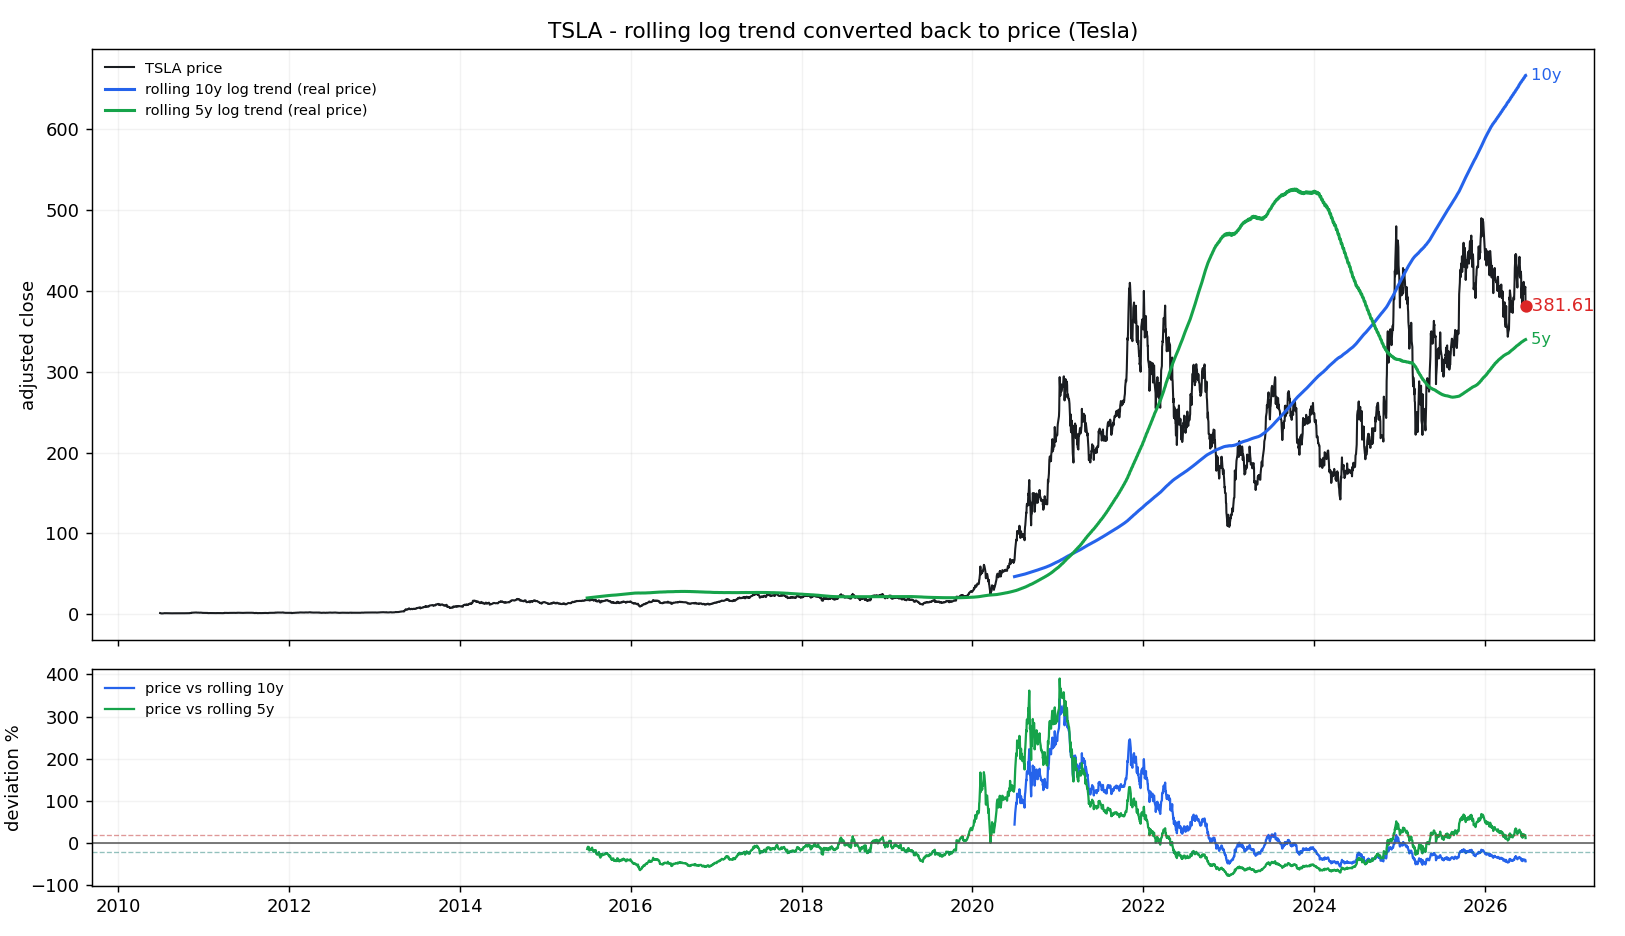

The file beside this chart, header and first rows:
date, price, trend_5y, cagr_5y, dev_pct_5y, dev_sigma_5y, n_5y, trend_10y, cagr_10y, dev_pct_10y, dev_sigma_10y, n_10y
2010-06-29, 1.593, , , , , 0, , , , , 0
2010-06-30, 1.589, , , , , 0, , , , , 0
2010-07-01, 1.464, , , , , 0, , , , , 0
2010-07-02, 1.28, , , , , 0, , , , , 0
2010-07-06, 1.074, , , , , 0, , , , , 0
2010-07-07, 1.053, , , , , 0, , , , , 0
2010-07-08, 1.164, , , , , 0, , , , , 0
2010-07-09, 1.16, , , , , 0, , , , , 0
2010-07-12, 1.137, , , , , 0, , , , , 0
2010-07-13, 1.209, , , , , 0, , , , , 0
2010-07-14, 1.323, , , , , 0, , , , , 0
2010-07-15, 1.326, , , , , 0, , , , , 0
2010-07-16, 1.376, , , , , 0, , , , , 0
2010-07-19, 1.461, , , , , 0, , , , , 0
2010-07-20, 1.353, , , , , 0, , , , , 0
2010-07-21, 1.348, , , , , 0, , , , , 0
2010-07-22, 1.4, , , , , 0, , , , , 0
2010-07-23, 1.419, , , , , 0, , , , , 0
2010-07-26, 1.397, , , , , 0, , , , , 0
2010-07-27, 1.37, , , , , 0, , , , , 0
2010-07-28, 1.381, , , , , 0, , , , , 0
2010-07-29, 1.357, , , , , 0, , , , , 0
2010-07-30, 1.329, , , , , 0, , , , , 0
2010-08-02, 1.395, , , , , 0, , , , , 0
2010-08-03, 1.463, , , , , 0, , , , , 0
2010-08-04, 1.417, , , , , 0, , , , , 0
2010-08-05, 1.363, , , , , 0, , , , , 0
2010-08-06, 1.306, , , , , 0, , , , , 0
2010-08-09, 1.307, , , , , 0, , , , , 0
2010-08-10, 1.269, , , , , 0, , , , , 0
2010-08-11, 1.193, , , , , 0, , , , , 0
2010-08-12, 1.173, , , , , 0, , , , , 0
2010-08-13, 1.221, , , , , 0, , , , , 0
2010-08-16, 1.252, , , , , 0, , , , , 0
2010-08-17, 1.277, , , , , 0, , , , , 0
2010-08-18, 1.251, , , , , 0, , , , , 0
2010-08-19, 1.253, , , , , 0, , , , , 0
2010-08-20, 1.273, , , , , 0, , , , , 0
2010-08-23, 1.342, , , , , 0, , , , , 0
2010-08-24, 1.28, , , , , 0, , , , , 0
2010-08-25, 1.327, , , , , 0, , , , , 0
2010-08-26, 1.317, , , , , 0, , , , , 0
2010-08-27, 1.313, , , , , 0, , , , , 0
2010-08-30, 1.325, , , , , 0, , , , , 0
2010-08-31, 1.299, , , , , 0, , , , , 0
2010-09-01, 1.363, , , , , 0, , , , , 0
2010-09-02, 1.404, , , , , 0, , , , , 0
2010-09-03, 1.403, , , , , 0, , , , , 0
2010-09-07, 1.369, , , , , 0, , , , , 0
2010-09-08, 1.393, , , , , 0, , , , , 0
2010-09-09, 1.381, , , , , 0, , , , , 0
2010-09-10, 1.345, , , , , 0, , , , , 0
2010-09-13, 1.381, , , , , 0, , , , , 0
2010-09-14, 1.408, , , , , 0, , , , , 0
2010-09-15, 1.465, , , , , 0, , , , , 0
2010-09-16, 1.396, , , , , 0, , , , , 0
2010-09-17, 1.349, , , , , 0, , , , , 0
2010-09-20, 1.404, , , , , 0, , , , , 0
2010-09-21, 1.385, , , , , 0, , , , , 0
2010-09-22, 1.325, , , , , 0, , , , , 0
... 3,960 more rows
